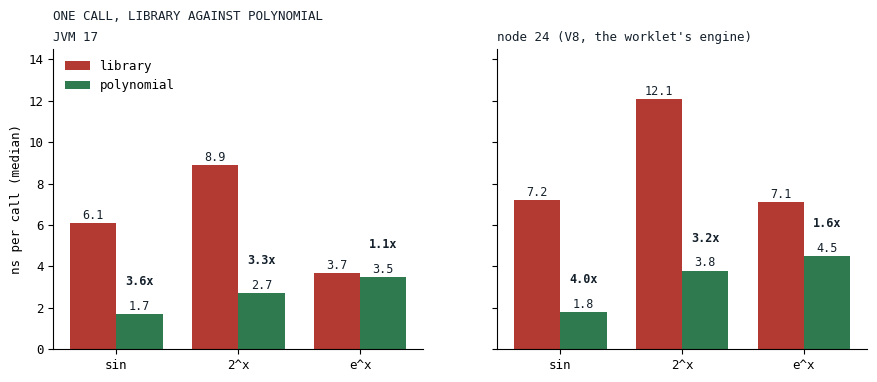
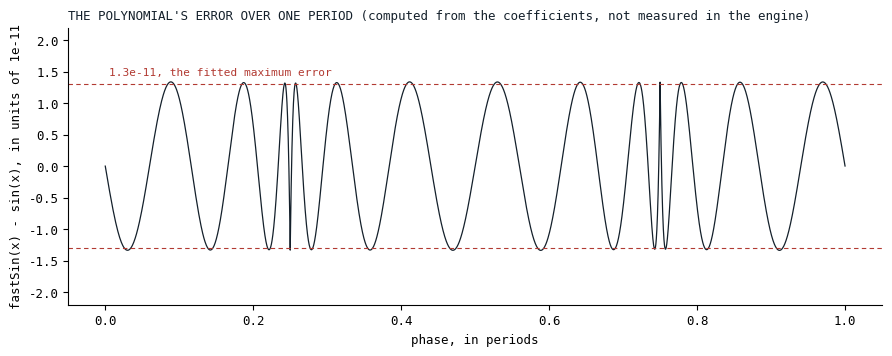
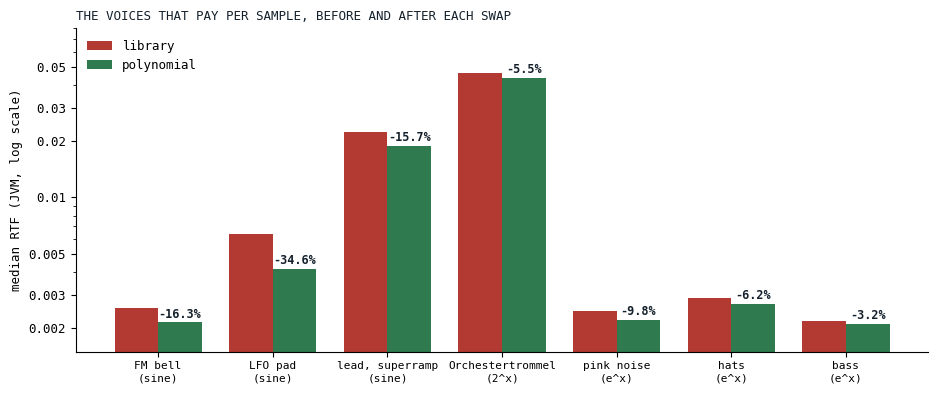

Recreate these plots in Python, in order.
# Figures for "Eleven Digits of Sine". Data pasted as literals; the source of each block is named
# in the comment above it. Run from this directory: python3 make_fig.py
import math
import matplotlib
import matplotlib.ticker
matplotlib.use("Agg")
import matplotlib.pyplot as plt

INK, GRAY, CRIM, VERDE, GOLD = "#14202B", "#8D9BA3", "#B23A32", "#2F7A4F", "#A8791C"
plt.rcParams.update({"font.family": "monospace", "font.size": 9})

# ---------------------------------------------------------------------------------------------
# Fig 1: nanoseconds per call, library against polynomial, JVM and node 24, Ryzen 9 PRO 7940HS,
# 2026-09-15. Source: audio/MEMORY.md ("Polynomial e^x in the envelopes", the per-call paragraph),
# from audio_benchmark's runMathBenchmark.
# ---------------------------------------------------------------------------------------------
funcs = ["sin", "2^x", "e^x"]
jvm_lib, jvm_poly = [6.1, 8.9, 3.7], [1.7, 2.7, 3.5]
node_lib, node_poly = [7.2, 12.1, 7.1], [1.8, 3.8, 4.5]
fig, (a1, a2) = plt.subplots(1, 2, figsize=(10.5, 3.9), dpi=130, sharey=True)
fig.patch.set_facecolor("white")
for ax, lib, poly, title in ((a1, jvm_lib, jvm_poly, "JVM 17"), (a2, node_lib, node_poly, "node 24 (V8, the worklet's engine)")):
    ax.set_facecolor("white")
    w = 0.38
    ax.bar([i - w / 2 for i in range(3)], lib, width=w, color=CRIM, label="library")
    ax.bar([i + w / 2 for i in range(3)], poly, width=w, color=VERDE, label="polynomial")
    for i, (l, p) in enumerate(zip(lib, poly)):
        ax.text(i - w / 2, l + 0.2, f"{l}", ha="center", fontsize=8.5, color=INK)
        ax.text(i + w / 2, p + 0.2, f"{p}", ha="center", fontsize=8.5, color=INK)
        ax.text(i + w / 2, p + 1.4, f"{l / p:.1f}x", ha="center", fontsize=8.5, color=INK, fontweight="bold")
    ax.set_xticks(range(3)); ax.set_xticklabels(funcs)
    ax.spines[["top", "right"]].set_visible(False)
    ax.set_title(title, loc="left", fontsize=9, color=INK)
a1.set_ylabel("ns per call (median)"); a1.set_ylim(0, 14.5)
a1.legend(frameon=False, loc="upper left")
fig.suptitle("ONE CALL, LIBRARY AGAINST POLYNOMIAL", x=0.125, ha="left", fontsize=9, color=INK)
fig.savefig("ns-per-call.png", bbox_inches="tight", facecolor="white")
plt.close(fig)

# ---------------------------------------------------------------------------------------------
# Fig 2: the error of fastSin over one period, computed here in Python with the coefficients and
# the fold copied from audio_be/src/commonMain/kotlin/DspUtil.kt (SIN_S1..SIN_S11), against
# Python's math.sin (a correctly rounded libm). Not a measurement of the engine; a check of its
# polynomial.
# ---------------------------------------------------------------------------------------------
S1, S3, S5, S7, S9, S11 = (0.9999999998893945, -0.1666666654102997, 0.00833332925508402,
                           -0.00019840702003847582, 2.7518821382393724e-06, -2.37942173904353e-08)
def fast_sin(phase):
    x = phase - math.pi
    if x > math.pi / 2:
        x = math.pi - x
    elif x < -math.pi / 2:
        x = -math.pi - x
    x2 = x * x
    return -x * (S1 + x2 * (S3 + x2 * (S5 + x2 * (S7 + x2 * (S9 + x2 * S11)))))
n = 40000
ph = [2 * math.pi * i / n for i in range(n)]
err = [fast_sin(p) - math.sin(p) for p in ph]
fig, ax = plt.subplots(figsize=(10.5, 3.6), dpi=130)
fig.patch.set_facecolor("white"); ax.set_facecolor("white")
ax.plot([p / (2 * math.pi) for p in ph], [e * 1e11 for e in err], color=INK, lw=0.9)
ax.axhline(1.3, color=CRIM, lw=0.8, ls=(0, (4, 3))); ax.axhline(-1.3, color=CRIM, lw=0.8, ls=(0, (4, 3)))
ax.text(0.005, 1.45, "1.3e-11, the fitted maximum error", color=CRIM, fontsize=8)
ax.set_xlabel("phase, in periods"); ax.set_ylabel("fastSin(x) - sin(x), in units of 1e-11")
ax.set_ylim(-2.2, 2.2)
ax.spines[["top", "right"]].set_visible(False)
ax.set_title("THE POLYNOMIAL'S ERROR OVER ONE PERIOD (computed from the coefficients, not measured in the engine)", loc="left", fontsize=9, color=INK)
fig.savefig("fastsin-error.png", bbox_inches="tight", facecolor="white")
plt.close(fig)
print("max abs error", max(abs(e) for e in err))

# ---------------------------------------------------------------------------------------------
# Fig 3: the voices that carry a sine, a 2^x or an e^x per sample, before and after, medRTF, JVM.
# Sources: the sine in the modulators, docs/benchmarks/2026-09-15_153754_song_jvm.md (library)
# and 2026-09-15_153812_song_jvm.md (polynomial), rows FM BELL, LFO PAD, LEAD; the 2^x in the
# pitch paths, 2026-09-15_150939 (pow) and 2026-09-15_150806 (fastExp2), row trommel; the e^x in
# the envelopes and the compressor, 2026-09-15_163229 (library) and 2026-09-15_163405
# (polynomial), rows PINK, HATS, BASS.
# ---------------------------------------------------------------------------------------------
rows = [
    ("FM bell\n(sine)", 0.00257, 0.00215), ("LFO pad\n(sine)", 0.00636, 0.00416), ("lead, superramp\n(sine)", 0.02242, 0.01889),
    ("Orchestertrommel\n(2^x)", 0.04619, 0.04364),
    ("pink noise\n(e^x)", 0.00246, 0.00222), ("hats\n(e^x)", 0.00289, 0.00271), ("bass\n(e^x)", 0.00219, 0.00212),
]
fig, ax = plt.subplots(figsize=(11, 4.2), dpi=130)
fig.patch.set_facecolor("white"); ax.set_facecolor("white")
w = 0.38
for i, (name, b, a) in enumerate(rows):
    ax.bar(i - w / 2, b, width=w, color=CRIM, label="library" if i == 0 else None)
    ax.bar(i + w / 2, a, width=w, color=VERDE, label="polynomial" if i == 0 else None)
    ax.text(i + w / 2, a * 1.06, f"{100 * (a - b) / b:+.1f}%", ha="center", fontsize=8.5, color=INK, fontweight="bold")
ax.set_yscale("log"); ax.set_ylim(0.0015, 0.08)
ax.set_yticks([0.002, 0.003, 0.005, 0.01, 0.02, 0.03, 0.05]); ax.set_yticklabels(["0.002", "0.003", "0.005", "0.01", "0.02", "0.03", "0.05"])
ax.yaxis.set_minor_formatter(matplotlib.ticker.NullFormatter())
ax.set_xticks(range(len(rows))); ax.set_xticklabels([r[0] for r in rows], fontsize=8)
ax.set_ylabel("median RTF (JVM, log scale)")
ax.spines[["top", "right"]].set_visible(False); ax.legend(frameon=False, loc="upper left")
ax.set_title("THE VOICES THAT PAY PER SAMPLE, BEFORE AND AFTER EACH SWAP", loc="left", fontsize=9, color=INK)
fig.savefig("voices-before-after.png", bbox_inches="tight", facecolor="white")
plt.close(fig)
print("figures written")
